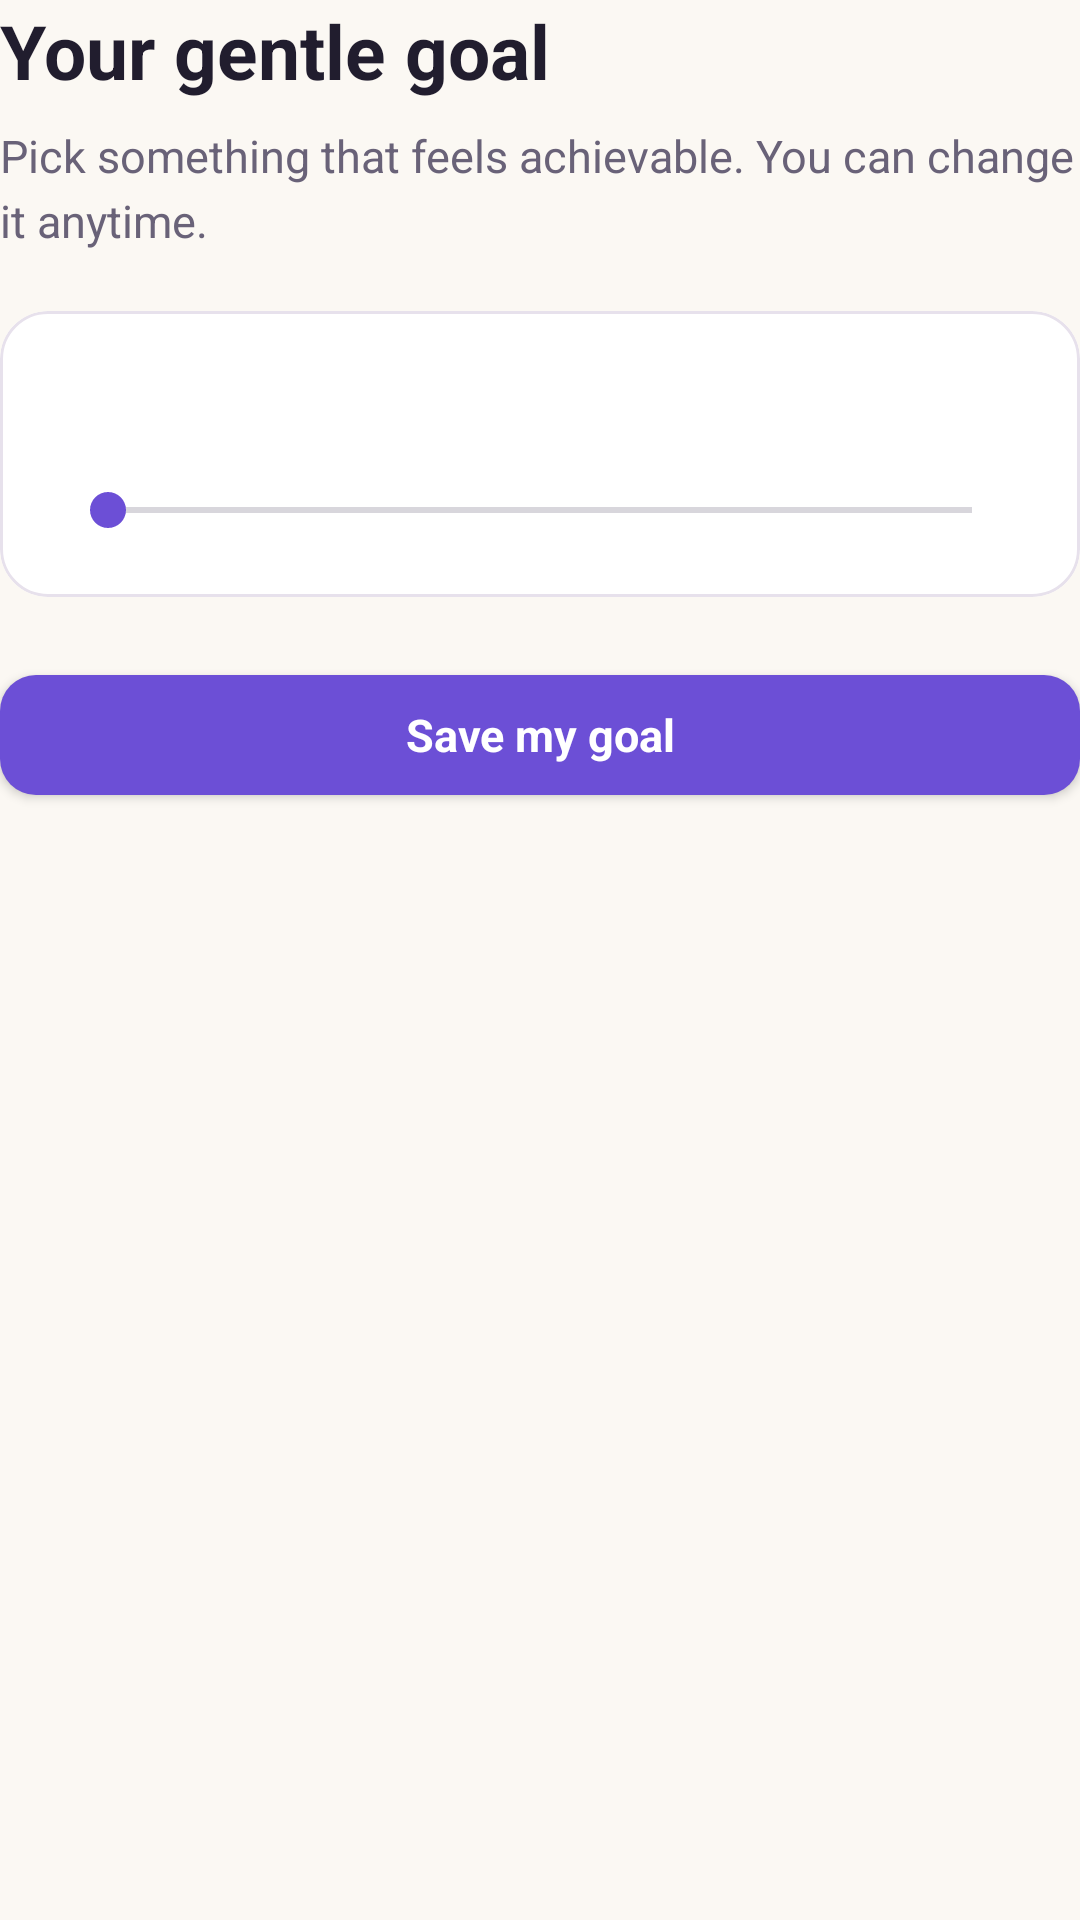

Produce the Android XML layout that renders to this screen, including the resource entries it uses.
<!-- AndroidManifest.xml: application theme AppTheme -->
<!-- res/layout/screen_goals.xml -->
<?xml version="1.0" encoding="utf-8"?>
<LinearLayout xmlns:android="http://schemas.android.com/apk/res/android"
    android:layout_width="match_parent"
    android:layout_height="wrap_content"
    android:orientation="vertical">

    <TextView
        style="@style/TextHeading"
        android:layout_width="match_parent"
        android:layout_height="wrap_content"
        android:text="@string/goals_heading" />

    <TextView
        style="@style/TextBody"
        android:layout_width="match_parent"
        android:layout_height="wrap_content"
        android:layout_marginTop="@dimen/spacing_sm"
        android:layout_marginBottom="@dimen/spacing_lg"
        android:text="@string/goals_subheading" />

    <com.google.android.material.card.MaterialCardView
        style="@style/Card.Flat"
        android:layout_width="match_parent"
        android:layout_height="wrap_content"
        android:layout_marginBottom="@dimen/spacing_lg">

        <LinearLayout
            android:layout_width="match_parent"
            android:layout_height="wrap_content"
            android:orientation="vertical"
            android:padding="@dimen/spacing_lg">

            <TextView
                android:id="@+id/text_goal_value"
                android:layout_width="match_parent"
                android:layout_height="wrap_content"
                android:layout_marginBottom="@dimen/spacing_sm"
                android:textColor="@color/primary"
                android:textSize="22sp"
                android:textStyle="bold" />

            <SeekBar
                android:id="@+id/slider_goal"
                android:layout_width="match_parent"
                android:layout_height="wrap_content"
                android:max="25"
                android:progressTint="@color/primary"
                android:thumbTint="@color/primary" />
        </LinearLayout>
    </com.google.android.material.card.MaterialCardView>

    <com.google.android.material.button.MaterialButton
        android:id="@+id/btn_save_goal"
        style="@style/Button.Primary"
        android:layout_width="match_parent"
        android:layout_height="@dimen/button_height"
        android:text="@string/action_save_goal" />
</LinearLayout>
<!-- resources referenced by this layout -->
<resources>
  <color name="primary">#6C4FD6</color>
  <dimen name="button_height">52dp</dimen>
  <dimen name="spacing_lg">20dp</dimen>
  <dimen name="spacing_sm">8dp</dimen>
  <string name="action_save_goal">Save my goal</string>
  <string name="goals_heading">Your gentle goal</string>
  <string name="goals_subheading">Pick something that feels achievable. You can change it anytime.</string>
  <style name="Button.Primary" parent="Button.Base">
          <item name="backgroundTint">@color/primary</item>
          <item name="android:textColor">@color/on_primary</item>
          <item name="elevation">0dp</item>
          <item name="rippleColor">@color/primary_dark</item>
      </style>
  <style name="Card.Flat" parent="Widget.MaterialComponents.CardView">
          <item name="cardBackgroundColor">@color/surface</item>
          <item name="cardCornerRadius">@dimen/radius_lg</item>
          <item name="cardElevation">0dp</item>
          <item name="strokeColor">@color/border</item>
          <item name="strokeWidth">@dimen/stroke_width</item>
          <item name="cardUseCompatPadding">false</item>
      </style>
  <style name="TextBody">
          <item name="android:textSize">@dimen/text_body</item>
          <item name="android:textColor">@color/ink_muted</item>
          <item name="android:lineSpacingExtra">4dp</item>
      </style>
  <style name="TextHeading">
          <item name="android:textSize">25sp</item>
          <item name="android:textColor">@color/ink</item>
          <item name="android:textStyle">bold</item>
          <item name="android:lineSpacingExtra">3dp</item>
      </style>
  <style name="AppTheme" parent="Theme.MaterialComponents.Light.NoActionBar">
          <item name="colorPrimary">@color/primary</item>
          <item name="colorPrimaryVariant">@color/primary_dark</item>
          <item name="colorSecondary">@color/secondary</item>
          <item name="colorOnPrimary">@color/on_primary</item>
          <item name="android:fontFamily">sans-serif</item>
          <item name="android:statusBarColor">@color/status_bar</item>
          <item name="android:windowLightStatusBar">true</item>
          <item name="android:navigationBarColor">@color/nav_bar</item>
          <item name="android:windowLightNavigationBar">true</item>
          <item name="android:windowBackground">@color/background</item>
          <item name="android:colorAccent">@color/primary</item>
          <item name="android:textColorPrimary">@color/ink</item>
          <item name="android:textColorSecondary">@color/ink_muted</item>
      </style>
  <style name="Button.Base" parent="Widget.MaterialComponents.Button">
          <item name="android:textAllCaps">false</item>
          <item name="android:textSize">15sp</item>
          <item name="android:minHeight">@dimen/button_height</item>
          <item name="android:paddingStart">20dp</item>
          <item name="android:paddingEnd">20dp</item>
          <item name="cornerRadius">@dimen/radius_md</item>
          <item name="android:letterSpacing">0</item>
          <item name="android:textStyle">bold</item>
      </style>
  <color name="on_primary">#FFFFFF</color>
  <color name="primary_dark">#5739B8</color>
  <color name="surface">#FFFFFF</color>
  <dimen name="radius_lg">16dp</dimen>
  <color name="border">#E7E1EC</color>
  <dimen name="stroke_width">1dp</dimen>
  <dimen name="text_body">15sp</dimen>
  <color name="ink_muted">#696278</color>
  <color name="ink">#211D2E</color>
  <color name="secondary">#16966E</color>
  <color name="status_bar">#FBF8F3</color>
  <color name="nav_bar">#FFFFFF</color>
  <color name="background">#FBF8F3</color>
  <dimen name="radius_md">12dp</dimen>
</resources>
